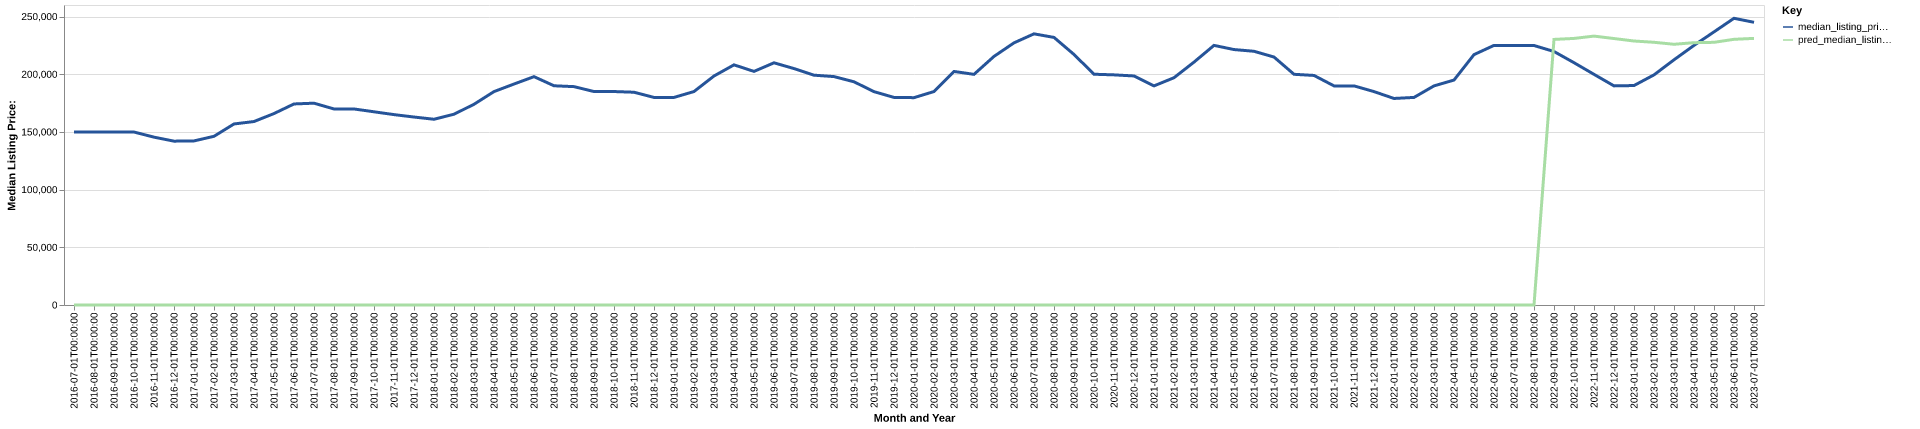

Source data for this figure (header and first rows):
date, time_idx, median_listing_price, thirty_year_interest_rate_five, month, county_name, active_listing_count, median_days_on_market, pred_median_listing_price, month_year
2016-07-01, 0, 150000, 3.72, 7, Cleveland-Elyria, OH, 8699, 63.0, 0, Jul-2016
2016-08-01, 1, 149900, 3.73, 8, Cleveland-Elyria, OH, 8830, 67.0, 0, Aug-2016
2016-09-01, 2, 149950, 3.66, 9, Cleveland-Elyria, OH, 8626, 71.0, 0, Sep-2016
2016-10-01, 3, 149900, 3.64, 10, Cleveland-Elyria, OH, 8370, 73.0, 0, Oct-2016
2016-11-01, 4, 145473, 3.66, 11, Cleveland-Elyria, OH, 7994, 78.0, 0, Nov-2016
2016-12-01, 5, 142000, 3.48, 12, Cleveland-Elyria, OH, 7184, 85.0, 0, Dec-2016
2017-01-01, 6, 142200, 3.45, 1, Cleveland-Elyria, OH, 6669, 91.0, 0, Jan-2017
2017-02-01, 7, 146200, 3.5, 2, Cleveland-Elyria, OH, 6498, 89.0, 0, Feb-2017
2017-03-01, 8, 156900, 3.52, 3, Cleveland-Elyria, OH, 6541, 61.0, 0, Mar-2017
2017-04-01, 9, 159000, 4.03, 4, Cleveland-Elyria, OH, 6523, 57.0, 0, Apr-2017
2017-05-01, 10, 165925, 4.32, 5, Cleveland-Elyria, OH, 6585, 57.0, 0, May-2017
2017-06-01, 11, 174243, 4.2, 6, Cleveland-Elyria, OH, 6868, 56.0, 0, Jun-2017
2017-07-01, 12, 174900, 4.19, 7, Cleveland-Elyria, OH, 7201, 57.0, 0, Jul-2017
2017-08-01, 13, 169900, 4.3, 8, Cleveland-Elyria, OH, 7285, 61.0, 0, Aug-2017
2017-09-01, 14, 169900, 4.1, 9, Cleveland-Elyria, OH, 7342, 64.0, 0, Sep-2017
2017-10-01, 15, 167450, 4.05, 10, Cleveland-Elyria, OH, 7218, 66.0, 0, Oct-2017
2017-11-01, 16, 165000, 3.94, 11, Cleveland-Elyria, OH, 6852, 68.0, 0, Nov-2017
2017-12-01, 17, 162900, 4.03, 12, Cleveland-Elyria, OH, 6195, 76.0, 0, Dec-2017
2018-01-01, 18, 160975, 3.93, 1, Cleveland-Elyria, OH, 5646, 88.0, 0, Jan-2018
2018-02-01, 19, 165345, 3.83, 2, Cleveland-Elyria, OH, 5425, 84.0, 0, Feb-2018
2018-03-01, 20, 173950, 3.94, 3, Cleveland-Elyria, OH, 5333, 60.0, 0, Mar-2018
2018-04-01, 21, 184950, 3.95, 4, Cleveland-Elyria, OH, 5315, 53.0, 0, Apr-2018
2018-05-01, 22, 191500, 3.99, 5, Cleveland-Elyria, OH, 5515, 51.0, 0, May-2018
2018-06-01, 23, 197900, 4.15, 6, Cleveland-Elyria, OH, 5973, 50.0, 0, Jun-2018
2018-07-01, 24, 190000, 4.4, 7, Cleveland-Elyria, OH, 6460, 52.0, 0, Jul-2018
2018-08-01, 25, 189250, 4.46, 8, Cleveland-Elyria, OH, 6842, 53.0, 0, Aug-2018
2018-09-01, 26, 185000, 4.58, 9, Cleveland-Elyria, OH, 6917, 59.0, 0, Sep-2018
2018-10-01, 27, 185000, 4.66, 10, Cleveland-Elyria, OH, 6882, 62.0, 0, Oct-2018
2018-11-01, 28, 184400, 4.62, 11, Cleveland-Elyria, OH, 6722, 63.0, 0, Nov-2018
2018-12-01, 29, 179900, 4.54, 12, Cleveland-Elyria, OH, 6053, 71.0, 0, Dec-2018
2019-01-01, 30, 179900, 4.6, 1, Cleveland-Elyria, OH, 5639, 81.0, 0, Jan-2019
2019-02-01, 31, 185000, 4.72, 2, Cleveland-Elyria, OH, 5393, 79.0, 0, Feb-2019
2019-03-01, 32, 198471, 4.9, 3, Cleveland-Elyria, OH, 5399, 63.0, 0, Mar-2019
2019-04-01, 33, 208121, 4.94, 4, Cleveland-Elyria, OH, 5461, 49.0, 0, Apr-2019
2019-05-01, 34, 202450, 4.75, 5, Cleveland-Elyria, OH, 5636, 51.0, 0, May-2019
2019-06-01, 35, 209900, 4.51, 6, Cleveland-Elyria, OH, 5974, 52.0, 0, Jun-2019
2019-07-01, 36, 204899, 4.41, 7, Cleveland-Elyria, OH, 6277, 53.0, 0, Jul-2019
2019-08-01, 37, 199182, 4.41, 8, Cleveland-Elyria, OH, 6417, 55.0, 0, Aug-2019
2019-09-01, 38, 197955, 4.2, 9, Cleveland-Elyria, OH, 6466, 58.0, 0, Sep-2019
2019-10-01, 39, 193450, 4.14, 10, Cleveland-Elyria, OH, 6498, 61.0, 0, Oct-2019
2019-11-01, 40, 184900, 3.84, 11, Cleveland-Elyria, OH, 6216, 72.0, 0, Nov-2019
2019-12-01, 41, 179900, 3.81, 12, Cleveland-Elyria, OH, 5556, 80.0, 0, Dec-2019
2020-01-01, 42, 179700, 3.75, 1, Cleveland-Elyria, OH, 4971, 87.0, 0, Jan-2020
2020-02-01, 43, 185000, 3.73, 2, Cleveland-Elyria, OH, 4437, 85.0, 0, Feb-2020
2020-03-01, 44, 202400, 3.78, 3, Cleveland-Elyria, OH, 4257, 63.0, 0, Mar-2020
2020-04-01, 45, 199900, 3.75, 4, Cleveland-Elyria, OH, 4119, 58.0, 0, Apr-2020
2020-05-01, 46, 215450, 3.74, 5, Cleveland-Elyria, OH, 3763, 72.0, 0, May-2020
2020-06-01, 47, 227200, 3.72, 6, Cleveland-Elyria, OH, 3518, 63.0, 0, Jun-2020
2020-07-01, 48, 235000, 3.49, 7, Cleveland-Elyria, OH, 3354, 49.0, 0, Jul-2020
2020-08-01, 49, 231900, 3.65, 8, Cleveland-Elyria, OH, 3282, 49.0, 0, Aug-2020
2020-09-01, 50, 217123, 3.33, 9, Cleveland-Elyria, OH, 3280, 55.0, 0, Sep-2020
2020-10-01, 51, 200000, 3.28, 10, Cleveland-Elyria, OH, 3408, 51.0, 0, Oct-2020
2020-11-01, 52, 199450, 3.21, 11, Cleveland-Elyria, OH, 3297, 57.0, 0, Nov-2020
2020-12-01, 53, 198500, 3.07, 12, Cleveland-Elyria, OH, 2942, 66.0, 0, Dec-2020
2021-01-01, 54, 189900, 2.99, 1, Cleveland-Elyria, OH, 2471, 74.0, 0, Jan-2021
2021-02-01, 55, 196975, 2.93, 2, Cleveland-Elyria, OH, 2024, 70.0, 0, Feb-2021
2021-03-01, 56, 210500, 2.88, 3, Cleveland-Elyria, OH, 1962, 44.0, 0, Mar-2021
2021-04-01, 57, 225000, 2.84, 4, Cleveland-Elyria, OH, 1934, 40.0, 0, Apr-2021
2021-05-01, 58, 221389, 2.71, 5, Cleveland-Elyria, OH, 2312, 32.0, 0, May-2021
2021-06-01, 59, 219894, 2.79, 6, Cleveland-Elyria, OH, 2709, 33.0, 0, Jun-2021
... 25 more rows
